Run: headless pygame with SDL's dummy video driver; simulated clock (each Clock.tick advances the game by its frame time, no real sleeping); random seed 0; keys injected as events and as key.get_pressed() state; mouse plan: one left click at the window centre at the start of phase 2, then a move to the lower-right quarter at the start of phase 3.
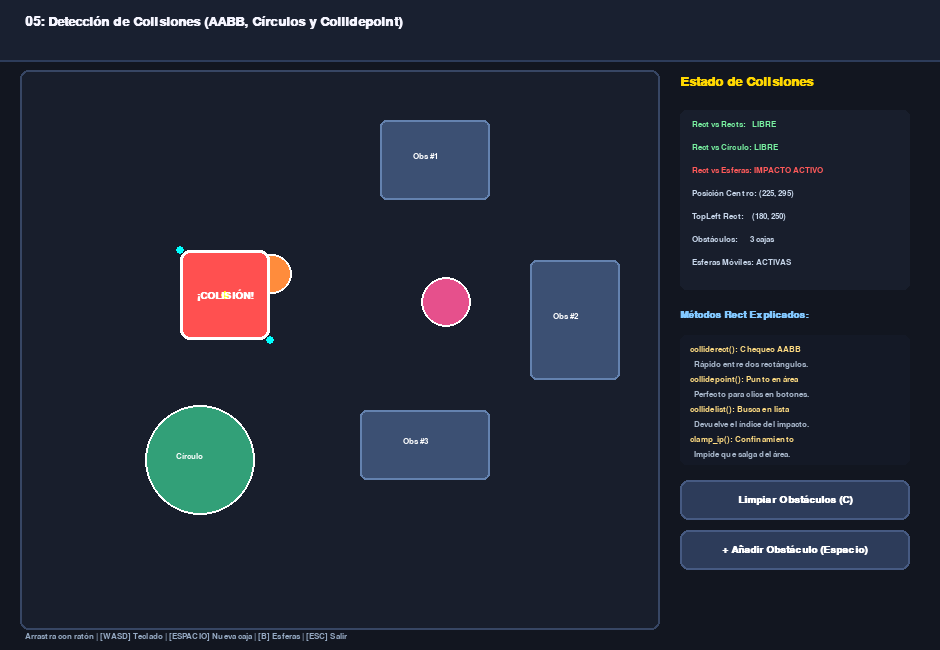
Frame 1 of 4 · flips 1–60 · no input
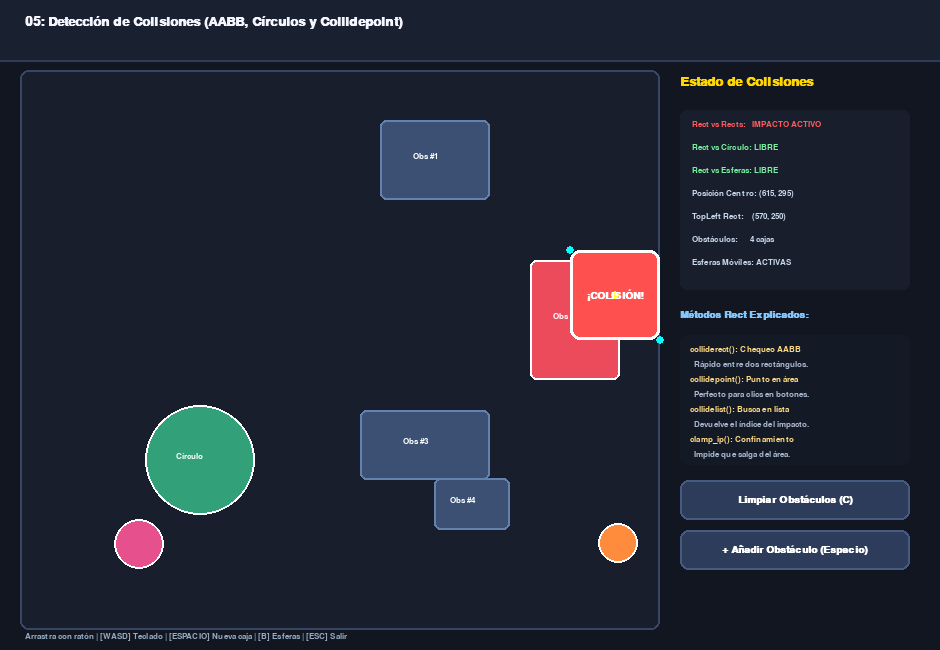
Frame 2 of 4 · flips 61–180 · clicked the window centre · tapped SPACE, RETURN · held RIGHT (→), D
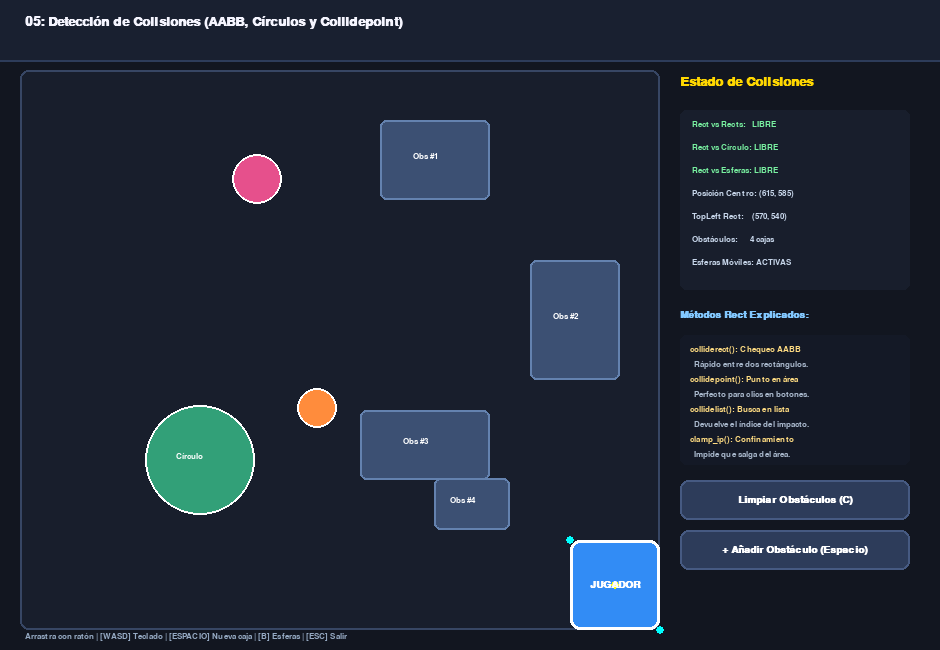
Frame 3 of 4 · flips 181–300 · moved the mouse to the lower-right quarter · held DOWN (↓), S
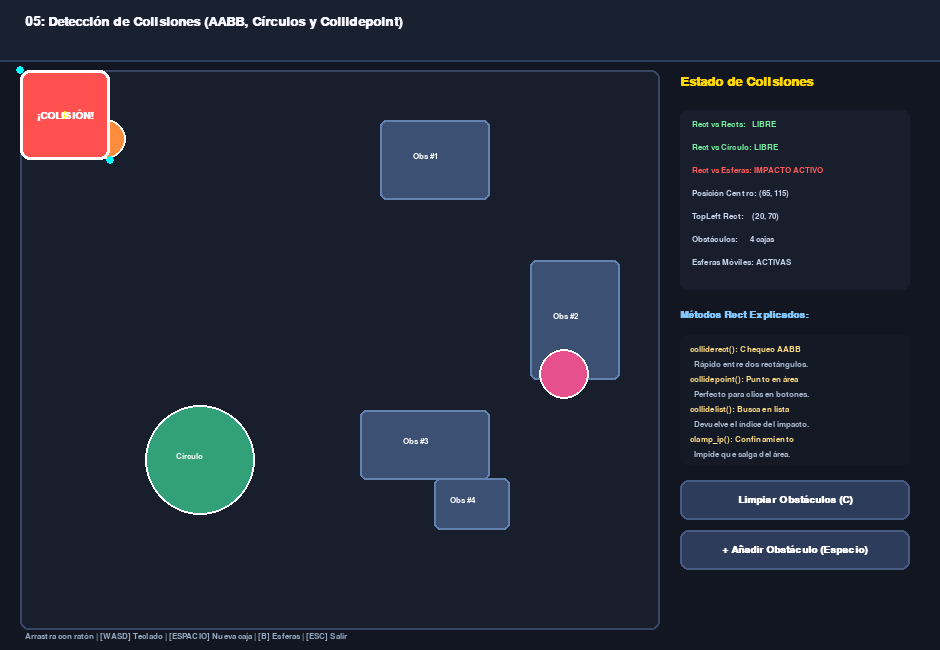
Frame 4 of 4 · flips 301–420 · held LEFT (←), A, UP (↑), W

The pygame program that drew these frames:

"""
=============================================================================
05 - Detección de Colisiones y la Clase pygame.Rect
=============================================================================
El corazón de la lógica espacial y física en Pygame es la clase `pygame.Rect`.
Este módulo cubre:
  1. Atributos de posicionamiento de Rect (center, topleft, midbottom, etc.).
  2. Colisión AABB entre rectángulos (rect.colliderect).
  3. Detección de punto dentro de rectángulo (rect.collidepoint) para botones e interfaces.
  4. Colisión circular mediante distancia euclidiana (math.hypot).
  5. Resolución de colisiones y rebotes en paredes con rect.clamp e inversión de velocidad.
  6. Uso de rect.collidelist para verificar múltiples obstáculos de manera eficiente.

Controles interactivos:
  - [RATÓN (Arrastre)]: Haz clic y arrastra el Bloque Jugador o pulsa [WASD / Flechas].
  - [ESPACIO]: Generar un nuevo obstáculo en una posición aleatoria.
  - [B]: Alternar movimiento de las esferas rebotadoras automáticas.
  - [C]: Limpiar obstáculos adicionales.
  - [ESC]: Salir.
=============================================================================
"""

import sys
import math
import random
import pygame

class BotonUI:
    """Implementación de un botón interactivo usando rect.collidepoint."""
    def __init__(self, rect, texto, color_base=(45, 60, 90), color_hover=(70, 100, 150), color_click=(100, 180, 255)):
        self.rect = pygame.Rect(rect)
        self.texto = texto
        self.color_base = color_base
        self.color_hover = color_hover
        self.color_click = color_click
        self.hover = False
        self.presionado = False

    def actualizar(self, pos_raton, clic_presionado):
        self.hover = self.rect.collidepoint(pos_raton)
        self.presionado = self.hover and clic_presionado

    def dibujar(self, pantalla, fuente):
        color = self.color_click if self.presionado else (self.color_hover if self.hover else self.color_base)
        pygame.draw.rect(pantalla, color, self.rect, border_radius=8)
        borde_color = (130, 190, 255) if self.hover else (70, 90, 130)
        pygame.draw.rect(pantalla, borde_color, self.rect, width=2, border_radius=8)

        surf_txt = fuente.render(self.texto, True, (255, 255, 255))
        r_txt = surf_txt.get_rect(center=self.rect.center)
        pantalla.blit(surf_txt, r_txt)

def main():
    pygame.init()
    ANCHO, ALTO = 940, 650
    pantalla = pygame.display.set_mode((ANCHO, ALTO))
    pygame.display.set_caption("05 - Detección de Colisiones y Sistema Rect")

    reloj = pygame.time.Clock()
    fuente_tit = pygame.font.SysFont("Segoe UI", 20, bold=True)
    fuente_sub = pygame.font.SysFont("Segoe UI", 15, bold=True)
    fuente_mono = pygame.font.SysFont("Consolas", 13)

    # Bloque principal manipulable por el usuario
    jugador_w, jugador_h = 90, 90
    rect_jugador = pygame.Rect(180, 250, jugador_w, jugador_h)
    arrastrando = False
    offset_x, offset_y = 0, 0

    # Obstáculos rectangulares fijos
    obstaculos = [
        pygame.Rect(380, 120, 110, 80),
        pygame.Rect(530, 260, 90, 120),
        pygame.Rect(360, 410, 130, 70),
    ]

    # Círculo interactivo (detección radial)
    circulo_pos = [200, 460]
    circulo_radio = 55

    # Esferas rebotadoras dinámicas
    bolas_activas = True
    bolas = [
        {"x": 100.0, "y": 140.0, "vx": 180.0, "vy": 140.0, "r": 20, "col": (255, 140, 60)},
        {"x": 600.0, "y": 120.0, "vx": -160.0, "vy": 190.0, "r": 25, "col": (230, 80, 140)},
    ]

    # Botones de UI usando collidepoint
    boton_limpiar = BotonUI((680, 480, 230, 40), "Limpiar Obstáculos (C)")
    boton_agregar = BotonUI((680, 530, 230, 40), "+ Añadir Obstáculo (Espacio)")

    limite_area = pygame.Rect(20, 70, 640, ALTO - 90)

    ejecutando = True
    while ejecutando:
        dt = reloj.tick(60) / 1000.0
        pos_raton = pygame.mouse.get_pos()
        clic_izq = pygame.mouse.get_pressed()[0]

        for evento in pygame.event.get():
            if evento.type == pygame.QUIT:
                ejecutando = False
            elif evento.type == pygame.KEYDOWN:
                if evento.key == pygame.K_ESCAPE:
                    ejecutando = False
                elif evento.key == pygame.K_SPACE:
                    # Crear obstáculo aleatorio
                    rx = random.randint(limite_area.left + 20, limite_area.right - 100)
                    ry = random.randint(limite_area.top + 20, limite_area.bottom - 80)
                    obstaculos.append(pygame.Rect(rx, ry, random.randint(50, 100), random.randint(50, 90)))
                elif evento.key == pygame.K_b:
                    bolas_activas = not bolas_activas
                elif evento.key == pygame.K_c:
                    obstaculos.clear()

            elif evento.type == pygame.MOUSEBUTTONDOWN:
                if evento.button == 1:
                    # Comprobar si se hizo clic en el bloque del jugador para arrastrar
                    if rect_jugador.collidepoint(evento.pos):
                        arrastrando = True
                        offset_x = rect_jugador.x - evento.pos[0]
                        offset_y = rect_jugador.y - evento.pos[1]
                    # Comprobar clics en botones UI
                    if boton_limpiar.rect.collidepoint(evento.pos):
                        obstaculos.clear()
                    elif boton_agregar.rect.collidepoint(evento.pos):
                        rx = random.randint(limite_area.left + 20, limite_area.right - 100)
                        ry = random.randint(limite_area.top + 20, limite_area.bottom - 80)
                        obstaculos.append(pygame.Rect(rx, ry, random.randint(50, 100), random.randint(50, 90)))

            elif evento.type == pygame.MOUSEBUTTONUP:
                if evento.button == 1:
                    arrastrando = False

        # Actualizar botones UI
        boton_limpiar.actualizar(pos_raton, clic_izq)
        boton_agregar.actualizar(pos_raton, clic_izq)

        # Mover bloque del jugador con arrastre de ratón o teclado
        if arrastrando:
            rect_jugador.x = pos_raton[0] + offset_x
            rect_jugador.y = pos_raton[1] + offset_y
        else:
            # Control por teclado si no se arrastra
            teclas = pygame.key.get_pressed()
            vel_k = 300 * dt
            if teclas[pygame.K_a] or teclas[pygame.K_LEFT]:
                rect_jugador.x -= vel_k
            if teclas[pygame.K_d] or teclas[pygame.K_RIGHT]:
                rect_jugador.x += vel_k
            if teclas[pygame.K_w] or teclas[pygame.K_UP]:
                rect_jugador.y -= vel_k
            if teclas[pygame.K_s] or teclas[pygame.K_DOWN]:
                rect_jugador.y += vel_k

        # Confinar al jugador dentro del área de simulación (rect.clamp)
        rect_jugador.clamp_ip(limite_area)

        # Movimiento y rebote de las esferas dinámicas
        if bolas_activas:
            for b in bolas:
                b["x"] += b["vx"] * dt
                b["y"] += b["vy"] * dt

                # Rebote en límites del área de juego
                if b["x"] - b["r"] <= limite_area.left:
                    b["x"] = limite_area.left + b["r"]
                    b["vx"] *= -1
                elif b["x"] + b["r"] >= limite_area.right:
                    b["x"] = limite_area.right - b["r"]
                    b["vx"] *= -1

                if b["y"] - b["r"] <= limite_area.top:
                    b["y"] = limite_area.top + b["r"]
                    b["vy"] *= -1
                elif b["y"] + b["r"] >= limite_area.bottom:
                    b["y"] = limite_area.bottom - b["r"]
                    b["vy"] *= -1

        # =====================================================================
        # DETECCIÓN DE COLISIONES
        # =====================================================================
        # 1. Colisión de rectángulos: rect.collidelist(obstaculos)
        indice_colision = rect_jugador.collidelist(obstaculos)
        hay_colision_rect = (indice_colision != -1)

        # 2. Colisión circular con el orbe fijo: distancia euclidiana contra rect
        # Punto más cercano del rectángulo al centro del círculo
        mas_cercano_x = max(rect_jugador.left, min(circulo_pos[0], rect_jugador.right))
        mas_cercano_y = max(rect_jugador.top, min(circulo_pos[1], rect_jugador.bottom))
        distancia_al_circulo = math.hypot(circulo_pos[0] - mas_cercano_x, circulo_pos[1] - mas_cercano_y)
        hay_colision_circulo = (distancia_al_circulo <= circulo_radio)

        # 3. Colisión con esferas rebotadoras dinámicas
        colision_bola = False
        for b in bolas:
            bx_cercano = max(rect_jugador.left, min(b["x"], rect_jugador.right))
            by_cercano = max(rect_jugador.top, min(b["y"], rect_jugador.bottom))
            if math.hypot(b["x"] - bx_cercano, b["y"] - by_cercano) <= b["r"]:
                colision_bola = True
                break

        # ---------------------------------------------------------------------
        # RENDERIZADO VISUAL
        # ---------------------------------------------------------------------
        pantalla.fill((18, 22, 32))

        # Encabezado
        pygame.draw.rect(pantalla, (25, 32, 48), (0, 0, ANCHO, 60))
        pygame.draw.line(pantalla, (45, 60, 90), (0, 60), (ANCHO, 60), 2)
        tit = fuente_tit.render("05: Detección de Colisiones (AABB, Círculos y Collidepoint)", True, (245, 245, 255))
        pantalla.blit(tit, (25, 15))

        # Área de simulación
        pygame.draw.rect(pantalla, (24, 30, 44), limite_area, border_radius=8)
        pygame.draw.rect(pantalla, (55, 70, 100), limite_area, width=2, border_radius=8)

        # Dibujar obstáculos rectangulares
        for i, obst in enumerate(obstaculos):
            choca = (i == indice_colision)
            col_obst = (235, 75, 90) if choca else (60, 80, 115)
            pygame.draw.rect(pantalla, col_obst, obst, border_radius=6)
            pygame.draw.rect(pantalla, (255, 255, 255) if choca else (100, 130, 175), obst, width=2, border_radius=6)

            # Etiqueta de coordenadas
            etq = fuente_mono.render(f"Obs #{i+1}", True, (255, 255, 255))
            pantalla.blit(etq, (obst.centerx - 22, obst.centery - 8))

        # Dibujar círculo fijo interactivo
        col_circ = (255, 80, 180) if hay_colision_circulo else (50, 160, 120)
        pygame.draw.circle(pantalla, col_circ, (int(circulo_pos[0]), int(circulo_pos[1])), circulo_radio)
        pygame.draw.circle(pantalla, (255, 255, 255), (int(circulo_pos[0]), int(circulo_pos[1])), circulo_radio, width=2)
        surf_c_txt = fuente_mono.render("Círculo", True, (255, 255, 255))
        pantalla.blit(surf_c_txt, (circulo_pos[0] - 24, circulo_pos[1] - 8))

        # Dibujar esferas móviles rebotadoras
        for b in bolas:
            pygame.draw.circle(pantalla, b["col"], (int(b["x"]), int(b["y"])), b["r"])
            pygame.draw.circle(pantalla, (255, 255, 255), (int(b["x"]), int(b["y"])), b["r"], width=2)

        # Dibujar Bloque del Jugador
        algun_choque = (hay_colision_rect or hay_colision_circulo or colision_bola)
        col_jugador = (255, 80, 80) if algun_choque else (50, 140, 245)
        pygame.draw.rect(pantalla, col_jugador, rect_jugador, border_radius=10)
        pygame.draw.rect(pantalla, (255, 255, 255), rect_jugador, width=3, border_radius=10)

        # Puntos de anclaje visuales de la clase Rect
        pygame.draw.circle(pantalla, (255, 255, 0), rect_jugador.center, 4)       # center
        pygame.draw.circle(pantalla, (0, 255, 255), rect_jugador.topleft, 4)      # topleft
        pygame.draw.circle(pantalla, (0, 255, 255), rect_jugador.bottomright, 4)  # bottomright

        texto_jugador = "¡COLISIÓN!" if algun_choque else "JUGADOR"
        surf_j = fuente_sub.render(texto_jugador, True, (255, 255, 255))
        pantalla.blit(surf_j, surf_j.get_rect(center=rect_jugador.center))

        # ---------------------------------------------------------------------
        # PANEL LATERAL DE TELEMETRÍA Y CONTROLES (DERECHA)
        # ---------------------------------------------------------------------
        px_panel = 680
        tit_tel = fuente_tit.render("Estado de Colisiones", True, (255, 215, 0))
        pantalla.blit(tit_tel, (px_panel, 75))

        estados = [
            f"Rect vs Rects:   {'IMPACTO ACTIVO' if hay_colision_rect else 'LIBRE'}",
            f"Rect vs Círculo: {'IMPACTO ACTIVO' if hay_colision_circulo else 'LIBRE'}",
            f"Rect vs Esferas: {'IMPACTO ACTIVO' if colision_bola else 'LIBRE'}",
            f"Posición Centro: ({rect_jugador.centerx}, {rect_jugador.centery})",
            f"TopLeft Rect:    ({rect_jugador.left}, {rect_jugador.top})",
            f"Obstáculos:      {len(obstaculos)} cajas",
            f"Esferas Móviles: {'ACTIVAS' if bolas_activas else 'PAUSADAS'}",
        ]

        pygame.draw.rect(pantalla, (24, 30, 44), (px_panel, 110, 230, 180), border_radius=6)
        for i, est in enumerate(estados):
            c_est = (255, 90, 90) if "IMPACTO" in est else ((120, 240, 160) if "LIBRE" in est else (200, 215, 235))
            surf_est = fuente_mono.render(est, True, c_est)
            pantalla.blit(surf_est, (px_panel + 12, 120 + i * 23))

        # Explicación pedagógica de los métodos Rect
        tit_exp = fuente_sub.render("Métodos Rect Explicados:", True, (130, 200, 255))
        pantalla.blit(tit_exp, (px_panel, 310))

        explicaciones = [
            "colliderect(): Chequeo AABB",
            "  Rápido entre dos rectángulos.",
            "collidepoint(): Punto en área",
            "  Perfecto para clics en botones.",
            "collidelist(): Busca en lista",
            "  Devuelve el índice del impacto.",
            "clamp_ip(): Confinamiento",
            "  Impide que salga del área.",
        ]
        pygame.draw.rect(pantalla, (20, 25, 38), (px_panel, 335, 230, 130), border_radius=6)
        for i, exp in enumerate(explicaciones):
            col_exp = (255, 220, 130) if ":" in exp else (170, 185, 205)
            surf_exp = fuente_mono.render(exp, True, col_exp)
            pantalla.blit(surf_exp, (px_panel + 10, 345 + i * 15))

        # Dibujar botones UI (collidepoint)
        boton_limpiar.dibujar(pantalla, fuente_sub)
        boton_agregar.dibujar(pantalla, fuente_sub)

        # Instrucciones de teclado al pie
        info_pie = fuente_mono.render("Arrastra con ratón | [WASD] Teclado | [ESPACIO] Nueva caja | [B] Esferas | [ESC] Salir", True, (150, 170, 195))
        pantalla.blit(info_pie, (25, ALTO - 18))

        pygame.display.flip()

    pygame.quit()
    sys.exit()

if __name__ == "__main__":
    main()
